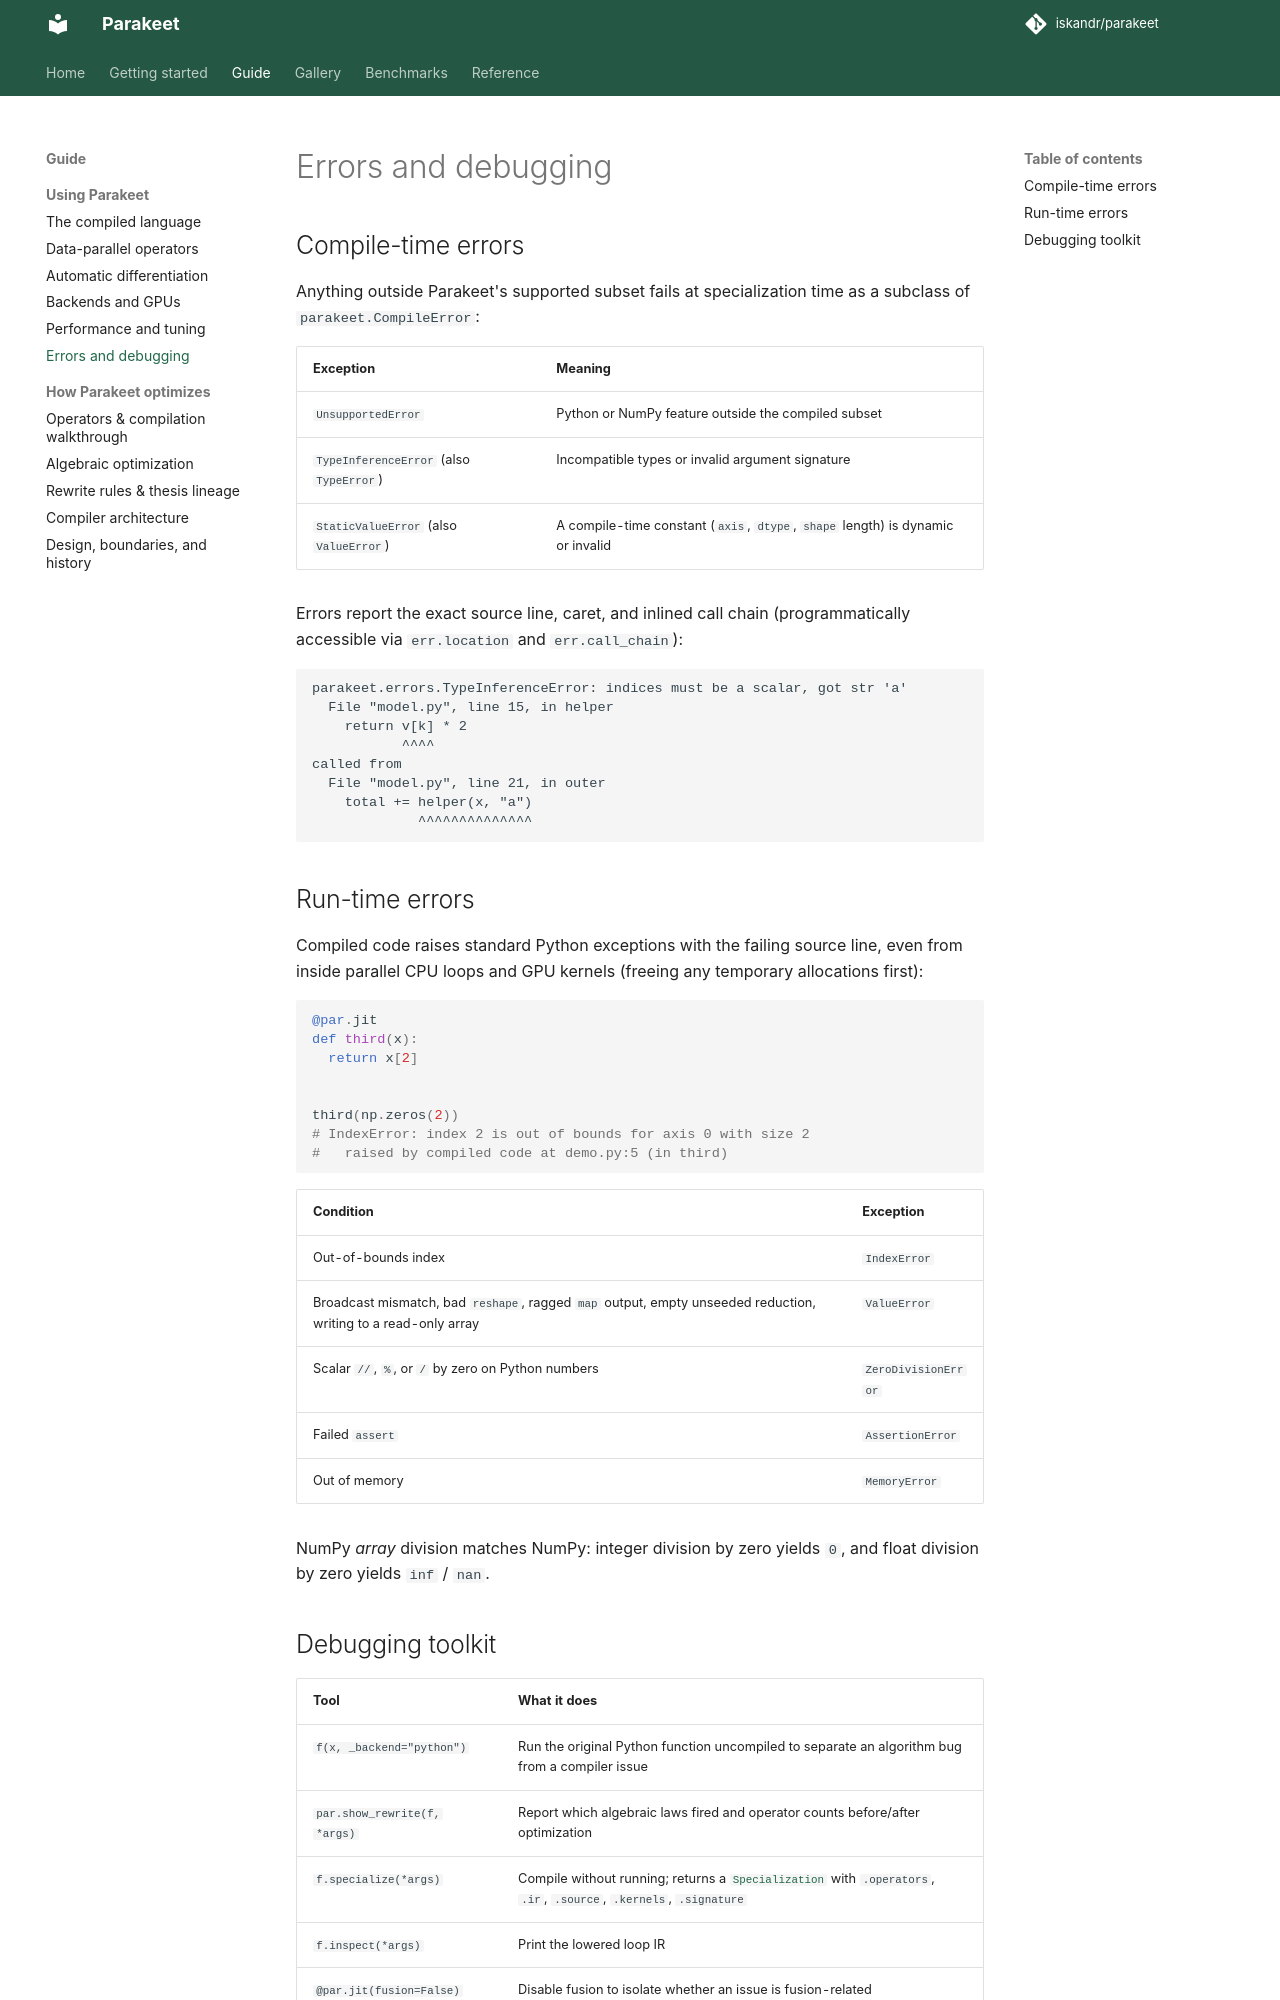

repository: iskandr/parakeet · page: debugging/index.html · generator: mkdocs

# Errors and debugging

## Compile-time errors

Anything outside Parakeet's supported subset fails at specialization time as a
subclass of `parakeet.CompileError`:

| Exception | Meaning |
|---|---|
| `UnsupportedError` | Python or NumPy feature outside the compiled subset |
| `TypeInferenceError` (also `TypeError`) | Incompatible types or invalid argument signature |
| `StaticValueError` (also `ValueError`) | A compile-time constant (`axis`, `dtype`, `shape` length) is dynamic or invalid |

Errors report the exact source line, caret, and inlined call chain
(programmatically accessible via `err.location` and `err.call_chain`):

```text
parakeet.errors.TypeInferenceError: indices must be a scalar, got str 'a'
  File "model.py", line 15, in helper
    return v[k] * 2
           ^^^^
called from
  File "model.py", line 21, in outer
    total += helper(x, "a")
             ^^^^^^^^^^^^^^
```

## Run-time errors

Compiled code raises standard Python exceptions with the failing source line,
even from inside parallel CPU loops and GPU kernels (freeing any temporary
allocations first):

```python
@par.jit
def third(x):
  return x[2]


third(np.zeros(2))
# IndexError: index 2 is out of bounds for axis 0 with size 2
#   raised by compiled code at demo.py:5 (in third)
```

| Condition | Exception |
|---|---|
| Out-of-bounds index | `IndexError` |
| Broadcast mismatch, bad `reshape`, ragged `map` output, empty unseeded reduction, writing to a read-only array | `ValueError` |
| Scalar `//`, `%`, or `/` by zero on Python numbers | `ZeroDivisionError` |
| Failed `assert` | `AssertionError` |
| Out of memory | `MemoryError` |

NumPy *array* division matches NumPy: integer division by zero yields `0`, and
float division by zero yields `inf` / `nan`.
